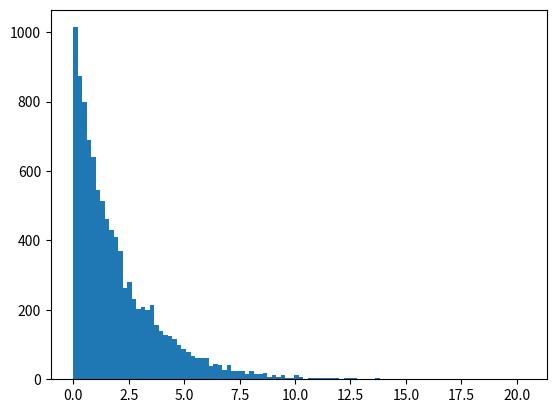

Here is the Python script that generated this plot: (Note: this script raises an exception after producing the figure.)
import numpy as np
from scipy.stats import chi2


def mahalanobis2(x, mu, cov=None, cov_inv=None):
    """ computes mahalanobis squared of x
    """

    # get cov_inv
    if (cov is None) == (cov_inv is None):
        raise AttributeError('either cov xor cov_inv required')
    if cov_inv is None:
        cov_inv = np.linalg.inv(cov)

    # compute
    delta = x - mu
    r2 = delta.T @ cov_inv @ delta

    return r2


def get_pval(reg, grp_cmp, grp_test):
    """ returns probability that mean of grp_test's values are from grp_cmp

    assumes each is normally distributed

    Args:
        reg (adaptive.region): region object, contains feat_stat attribute: a
                               dict of feat_stats, labeled by grp
        grp_cmp: comparison group, key of reg.feat_stat to build model from
        grp_test: test group, key of reg.feat_stat to test from model

    Returns:
        pval (float): prob
        r2 (float): mahalanobis squared of mean test to grp_cmp (is chi2)
    """

    cmp_mu = reg.feat_stat[grp_cmp].mu
    cmp_cov = reg.feat_stat[grp_cmp].cov
    test_mu = reg.feat_stat[grp_test].mu

    r2 = mahalanobis2(x=test_mu, mu=cmp_mu, cov=cmp_cov)
    pval = chi2.cdf(r2, df=len(cmp_mu))

    return pval, r2


if __name__ is '__main__':
    # builds plot which suggests mahalanobis squared is chi2 distributed
    # https://upload.wikimedia.org/wikipedia/commons/a/a2/Cumulative_function_n_dimensional_Gaussians_12.2013.pdf

    import matplotlib.pyplot as plt

    d = 2
    mu = np.zeros(d)
    cov = np.eye(d)
    n = 10000

    cov_inv = np.linalg.inv(cov)
    x = np.random.multivariate_normal(mean=mu, cov=cov, size=n)
    r2_list = [mahalanobis2(_x, mu, cov_inv) for _x in x]

    domain = np.linspace(np.min(r2_list), np.max(r2_list), 200)
    p = chi2.pdf(domain, df=d)

    plt.hist(r2_list, bins=100, normed=True, label='observed mahalanobis^2')
    plt.plot(domain, p, label='prob chi2 expected')
    plt.gca().set_yscale('log')
    plt.legend()
    plt.xlabel('mahalanobis squared')
    plt.ylabel('prob / normed count')
